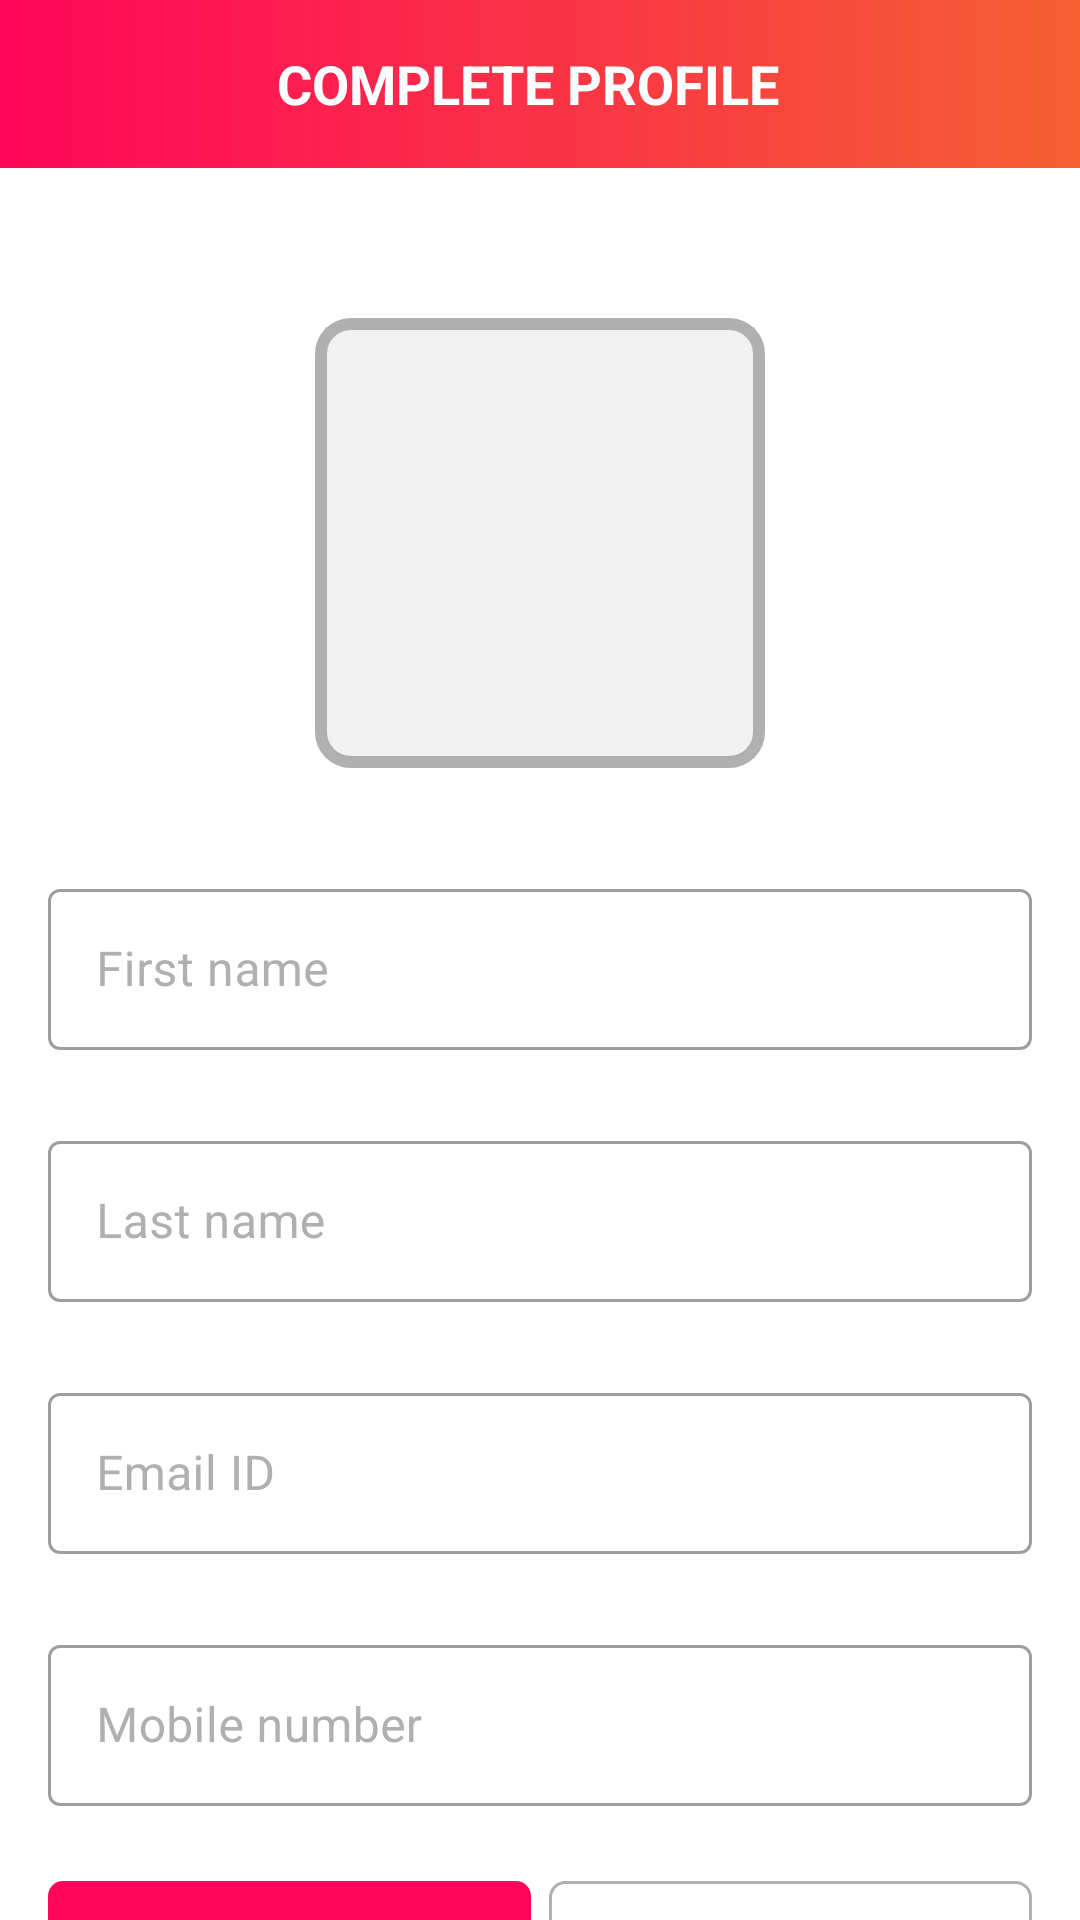

Reconstruct the res/layout file that produces this screen, plus the resources it refers to.
<!-- AndroidManifest.xml: activity theme Theme.MaterialComponents.DayNight.NoActionBar -->
<!-- res/layout/activity_user_profile.xml -->
<?xml version="1.0" encoding="utf-8"?>
<androidx.constraintlayout.widget.ConstraintLayout xmlns:android="http://schemas.android.com/apk/res/android"
    xmlns:app="http://schemas.android.com/apk/res-auto"
    xmlns:tools="http://schemas.android.com/tools"
    android:layout_width="match_parent"
    android:layout_height="match_parent"
    tools:context=".ui.activities.UserProfileActivity">

    <androidx.appcompat.widget.Toolbar
        android:id="@+id/toolbar_user_profile_activity"
        android:layout_width="match_parent"
        android:layout_height="?attr/actionBarSize"
        android:background="@drawable/app_gradient_color_background"
        app:layout_constraintEnd_toEndOf="parent"
        app:layout_constraintStart_toStartOf="parent"
        app:layout_constraintTop_toTopOf="parent">

        <TextView
            android:id="@+id/tv_title"
            android:layout_width="match_parent"
            android:layout_height="match_parent"
            android:gravity="center"
            android:paddingStart="@dimen/toolbar_title_paddingStart"
            android:paddingEnd="0dp"
            android:text="@string/userprofile_title"
            android:textColor="@color/white"
            android:textSize="@dimen/toolbar_title_text_size"
            android:textStyle="bold" />

    </androidx.appcompat.widget.Toolbar>

    <ScrollView
        android:layout_width="match_parent"
        android:layout_height="0dp"
        android:fillViewport="true"
        android:scrollbars="none"
        app:layout_constraintBottom_toBottomOf="parent"
        app:layout_constraintEnd_toEndOf="parent"
        app:layout_constraintStart_toStartOf="parent"
        app:layout_constraintTop_toBottomOf="@id/toolbar_user_profile_activity">

        <androidx.constraintlayout.widget.ConstraintLayout
            android:layout_width="match_parent"
            android:layout_height="wrap_content">

            <FrameLayout
                android:id="@+id/fl_user_image"
                android:layout_width="@dimen/profile_user_image_size"
                android:layout_height="@dimen/profile_user_image_size"
                android:layout_marginTop="@dimen/profile_user_image_marginTop"
                app:layout_constraintEnd_toEndOf="parent"
                app:layout_constraintStart_toStartOf="parent"
                app:layout_constraintTop_toTopOf="parent">

                <ImageView
                    android:id="@+id/iv_user_photo"
                    android:layout_width="match_parent"
                    android:layout_height="match_parent"
                    android:layout_margin="@dimen/profile_user_photo_margin"
                    android:background="@color/colorLightGrey"
                    android:contentDescription="@string/content_description"
                    android:scaleType="fitXY"
                    android:src="@drawable/ic_user_placeholder" />

                <View
                    android:layout_width="match_parent"
                    android:layout_height="match_parent"
                    android:background="@drawable/user_image_background" />
            </FrameLayout>

            <com.google.android.material.textfield.TextInputLayout
                android:id="@+id/til_first_name"
                style="@style/Widget.MaterialComponents.TextInputLayout.OutlinedBox"
                android:layout_width="match_parent"
                android:layout_height="wrap_content"
                android:layout_marginStart="16dp"
                android:layout_marginTop="35dp"
                android:layout_marginEnd="16dp"
                android:hint="@string/hint_first_name"
                android:textColorHint="@color/LightGrey"
                app:layout_constraintEnd_toEndOf="parent"
                app:layout_constraintStart_toStartOf="parent"
                app:layout_constraintTop_toBottomOf="@id/fl_user_image">

                <EditText
                    android:id="@+id/et_first_name"
                    android:layout_width="match_parent"
                    android:layout_height="wrap_content"
                    android:inputType="text"
                    android:padding="@dimen/et_padding"
                    android:textColor="@color/black"
                    android:textSize="@dimen/et_textSize" />
            </com.google.android.material.textfield.TextInputLayout>

            <com.google.android.material.textfield.TextInputLayout
                android:id="@+id/til_last_name"
                style="@style/Widget.MaterialComponents.TextInputLayout.OutlinedBox"
                android:layout_width="match_parent"
                android:layout_height="wrap_content"
                android:layout_marginStart="16dp"
                android:layout_marginTop="25dp"
                android:layout_marginEnd="16dp"
                android:hint="@string/hint_last_name"
                android:textColorHint="@color/LightGrey"
                app:layout_constraintEnd_toEndOf="parent"
                app:layout_constraintStart_toStartOf="parent"
                app:layout_constraintTop_toBottomOf="@id/til_first_name">

                <EditText
                    android:id="@+id/et_last_name"
                    android:layout_width="match_parent"
                    android:layout_height="wrap_content"
                    android:inputType="text"
                    android:padding="@dimen/et_padding"
                    android:textColor="@color/black"
                    android:textSize="@dimen/et_textSize" />
            </com.google.android.material.textfield.TextInputLayout>

            <com.google.android.material.textfield.TextInputLayout
                android:id="@+id/til_email"
                style="@style/Widget.MaterialComponents.TextInputLayout.OutlinedBox"
                android:layout_width="match_parent"
                android:layout_height="wrap_content"
                android:layout_marginStart="16dp"
                android:layout_marginTop="25dp"
                android:layout_marginEnd="16dp"
                android:hint="@string/et_hint_email_id"
                android:textColorHint="@color/LightGrey"
                app:layout_constraintEnd_toEndOf="parent"
                app:layout_constraintStart_toStartOf="parent"
                app:layout_constraintTop_toBottomOf="@id/til_last_name">

                <EditText
                    android:id="@+id/et_email"
                    android:layout_width="match_parent"
                    android:layout_height="wrap_content"
                    android:inputType="textEmailAddress"
                    android:padding="@dimen/et_padding"
                    android:textColor="@color/black"
                    android:textSize="@dimen/et_textSize" />
            </com.google.android.material.textfield.TextInputLayout>

            <com.google.android.material.textfield.TextInputLayout
                android:id="@+id/til_mobile_number"
                style="@style/Widget.MaterialComponents.TextInputLayout.OutlinedBox"
                android:layout_width="match_parent"
                android:layout_height="wrap_content"
                android:layout_marginStart="16dp"
                android:layout_marginTop="25dp"
                android:layout_marginEnd="16dp"
                android:hint="@string/hint_userphone_number"
                android:textColorHint="@color/LightGrey"
                app:layout_constraintEnd_toEndOf="parent"
                app:layout_constraintStart_toStartOf="parent"
                app:layout_constraintTop_toBottomOf="@id/til_email">

                <EditText
                    android:id="@+id/et_mobile_number"
                    android:layout_width="match_parent"
                    android:layout_height="wrap_content"
                    android:inputType="phone"
                    android:padding="@dimen/et_padding"
                    android:textColor="@color/black"
                    android:textSize="@dimen/et_textSize" />
            </com.google.android.material.textfield.TextInputLayout>

            <RadioGroup
                android:id="@+id/rg_gender"
                android:layout_width="match_parent"
                android:layout_height="@dimen/profile_radio_button_height"
                android:layout_marginStart="16dp"
                android:layout_marginTop="25dp"
                android:layout_marginEnd="16dp"
                android:orientation="horizontal"
                app:layout_constraintBottom_toTopOf="@id/btn_submit"
                app:layout_constraintEnd_toEndOf="parent"
                app:layout_constraintStart_toStartOf="parent"
                app:layout_constraintTop_toBottomOf="@id/til_mobile_number">

                <RadioButton
                    android:id="@+id/rb_male"
                    android:layout_width="0dp"
                    android:layout_height="match_parent"
                    android:layout_marginEnd="@dimen/profile_radio_button_marginStartEnd"
                    android:layout_weight="1"
                    android:background="@drawable/drawable_gender_tab_selector"
                    android:button="@null"
                    android:checked="true"
                    android:gravity="center"
                    android:text="@string/gender_male"
                    android:textColor="@drawable/drawable_gender_tab_text_color_selector"
                    android:textStyle="bold" />

                <RadioButton
                    android:id="@+id/rb_female"
                    android:layout_width="0dp"
                    android:layout_height="match_parent"
                    android:layout_marginStart="@dimen/profile_radio_button_marginStartEnd"
                    android:layout_weight="1"
                    android:background="@drawable/drawable_gender_tab_selector"
                    android:button="@null"
                    android:gravity="center"
                    android:text="@string/gender_female"
                    android:textColor="@drawable/drawable_gender_tab_text_color_selector"
                    android:textStyle="bold" />
            </RadioGroup>

            <Button
                android:id="@+id/btn_submit"
                android:layout_width="match_parent"
                android:layout_height="wrap_content"
                android:layout_gravity="center"
                android:layout_marginStart="16dp"
                android:layout_marginTop="30dp"
                android:layout_marginEnd="16dp"
                android:layout_marginBottom="20dp"
                android:background="@drawable/button_background"
                android:foreground="?attr/selectableItemBackground"
                android:gravity="center"
                android:paddingTop="@dimen/btn_padding"
                android:paddingBottom="@dimen/btn_padding"
                android:text="@string/user_save_info"
                android:textColor="@android:color/white"
                android:textSize="@dimen/btn_textSize"
                app:layout_constraintBottom_toBottomOf="parent"
                app:layout_constraintEnd_toEndOf="parent"
                app:layout_constraintStart_toStartOf="parent"
                app:layout_constraintTop_toBottomOf="@id/rg_gender" />

        </androidx.constraintlayout.widget.ConstraintLayout>
    </ScrollView>


</androidx.constraintlayout.widget.ConstraintLayout>
<!-- resources referenced by this layout -->
<resources>
  <color name="LightGrey">#B1B0B0</color>
  <color name="black">#FF000000</color>
  <color name="colorLightGrey">#F1F1F1</color>
  <color name="white">#FFFFFFFF</color>
  <dimen name="btn_padding">8dp</dimen>
  <dimen name="btn_textSize">18sp</dimen>
  <dimen name="et_padding">16dp</dimen>
  <dimen name="et_textSize">16sp</dimen>
  <dimen name="profile_radio_button_height">40dp</dimen>
  <dimen name="profile_radio_button_marginStartEnd">3dp</dimen>
  <dimen name="profile_user_image_marginTop">50dp</dimen>
  <dimen name="profile_user_image_size">150dp</dimen>
  <dimen name="profile_user_photo_margin">3dp</dimen>
  <dimen name="toolbar_title_paddingStart">-25dp</dimen>
  <dimen name="toolbar_title_text_size">18sp</dimen>
  <!-- drawable app_gradient_color_background (drawable-v24) -->
  <?xml version="1.0" encoding="utf-8"?>
  
  <shape xmlns:android="http://schemas.android.com/apk/res/android"
      android:shape="rectangle">
  
      <gradient
          android:angle="360"
          android:endColor="@color/orange"
          android:startColor="@color/pink"
          android:type="linear" />
  
  </shape>
      
  <!-- drawable button_background (drawable) -->
  <?xml version="1.0" encoding="utf-8"?>
  
  <shape xmlns:android="http://schemas.android.com/apk/res/android"
      android:shape="rectangle">
  
      <gradient
          android:angle="360"
          android:endColor="@color/orange"
          android:startColor="@color/pink"
          android:type="linear" />
  
      <corners android:radius="@dimen/button_background_radius" />
  </shape>
  
  <!-- drawable drawable_gender_tab_text_color_selector (drawable-v24) -->
  <?xml version="1.0" encoding="utf-8"?>
  
  <selector xmlns:android="http://schemas.android.com/apk/res/android">
  
      <item android:color="@color/white" android:state_checked="true" />
  
      <item android:color="@color/LightGrey"
          android:state_checked="false" />
  </selector>
  
  <!-- drawable user_image_background (drawable-v24) -->
  <?xml version="1.0" encoding="utf-8"?>
  
  <shape xmlns:android="http://schemas.android.com/apk/res/android"
      android:shape="rectangle">
  
      <stroke
          android:width="@dimen/user_image_background_stroke"
          android:color="@color/LightGrey" />
  
  
  
      <corners android:radius="@dimen/user_image_background_corner_radius" />
  </shape>
      
  <string name="content_description">image</string>
  <string name="et_hint_email_id">Email ID</string>
  <string name="gender_female">Female</string>
  <string name="gender_male">Male</string>
  <string name="hint_first_name">First name</string>
  <string name="hint_last_name">Last name</string>
  <string name="hint_userphone_number">Mobile number</string>
  <string name="user_save_info">Save</string>
  <string name="userprofile_title"> COMPLETE PROFILE</string>
  <style name="Theme.MaterialComponents.DayNight.NoActionBar">
          <item name="colorPrimary">@color/orange</item>
          <item name="colorPrimaryVariant">@color/black</item>
          <item name="colorOnPrimary">@color/white</item>
          <item name="windowActionBar">false</item>
          <item name="windowNoTitle">true</item>
          <item name="colorOnSecondary">@color/black</item>
          <item name="android:statusBarColor" tools:targetApi="l">?attr/colorPrimaryVariant</item>
      </style>
  <color name="orange">#F46032</color>
  <color name="pink">#FF055A</color>
  <dimen name="button_background_radius">10dp</dimen>
  <dimen name="gender_radio_button_radius">5dp</dimen>
  <dimen name="gender_radio_button_stroke_width">1dp</dimen>
  <dimen name="user_image_background_stroke">4dp</dimen>
  <dimen name="user_image_background_corner_radius">10dp</dimen>
</resources>
